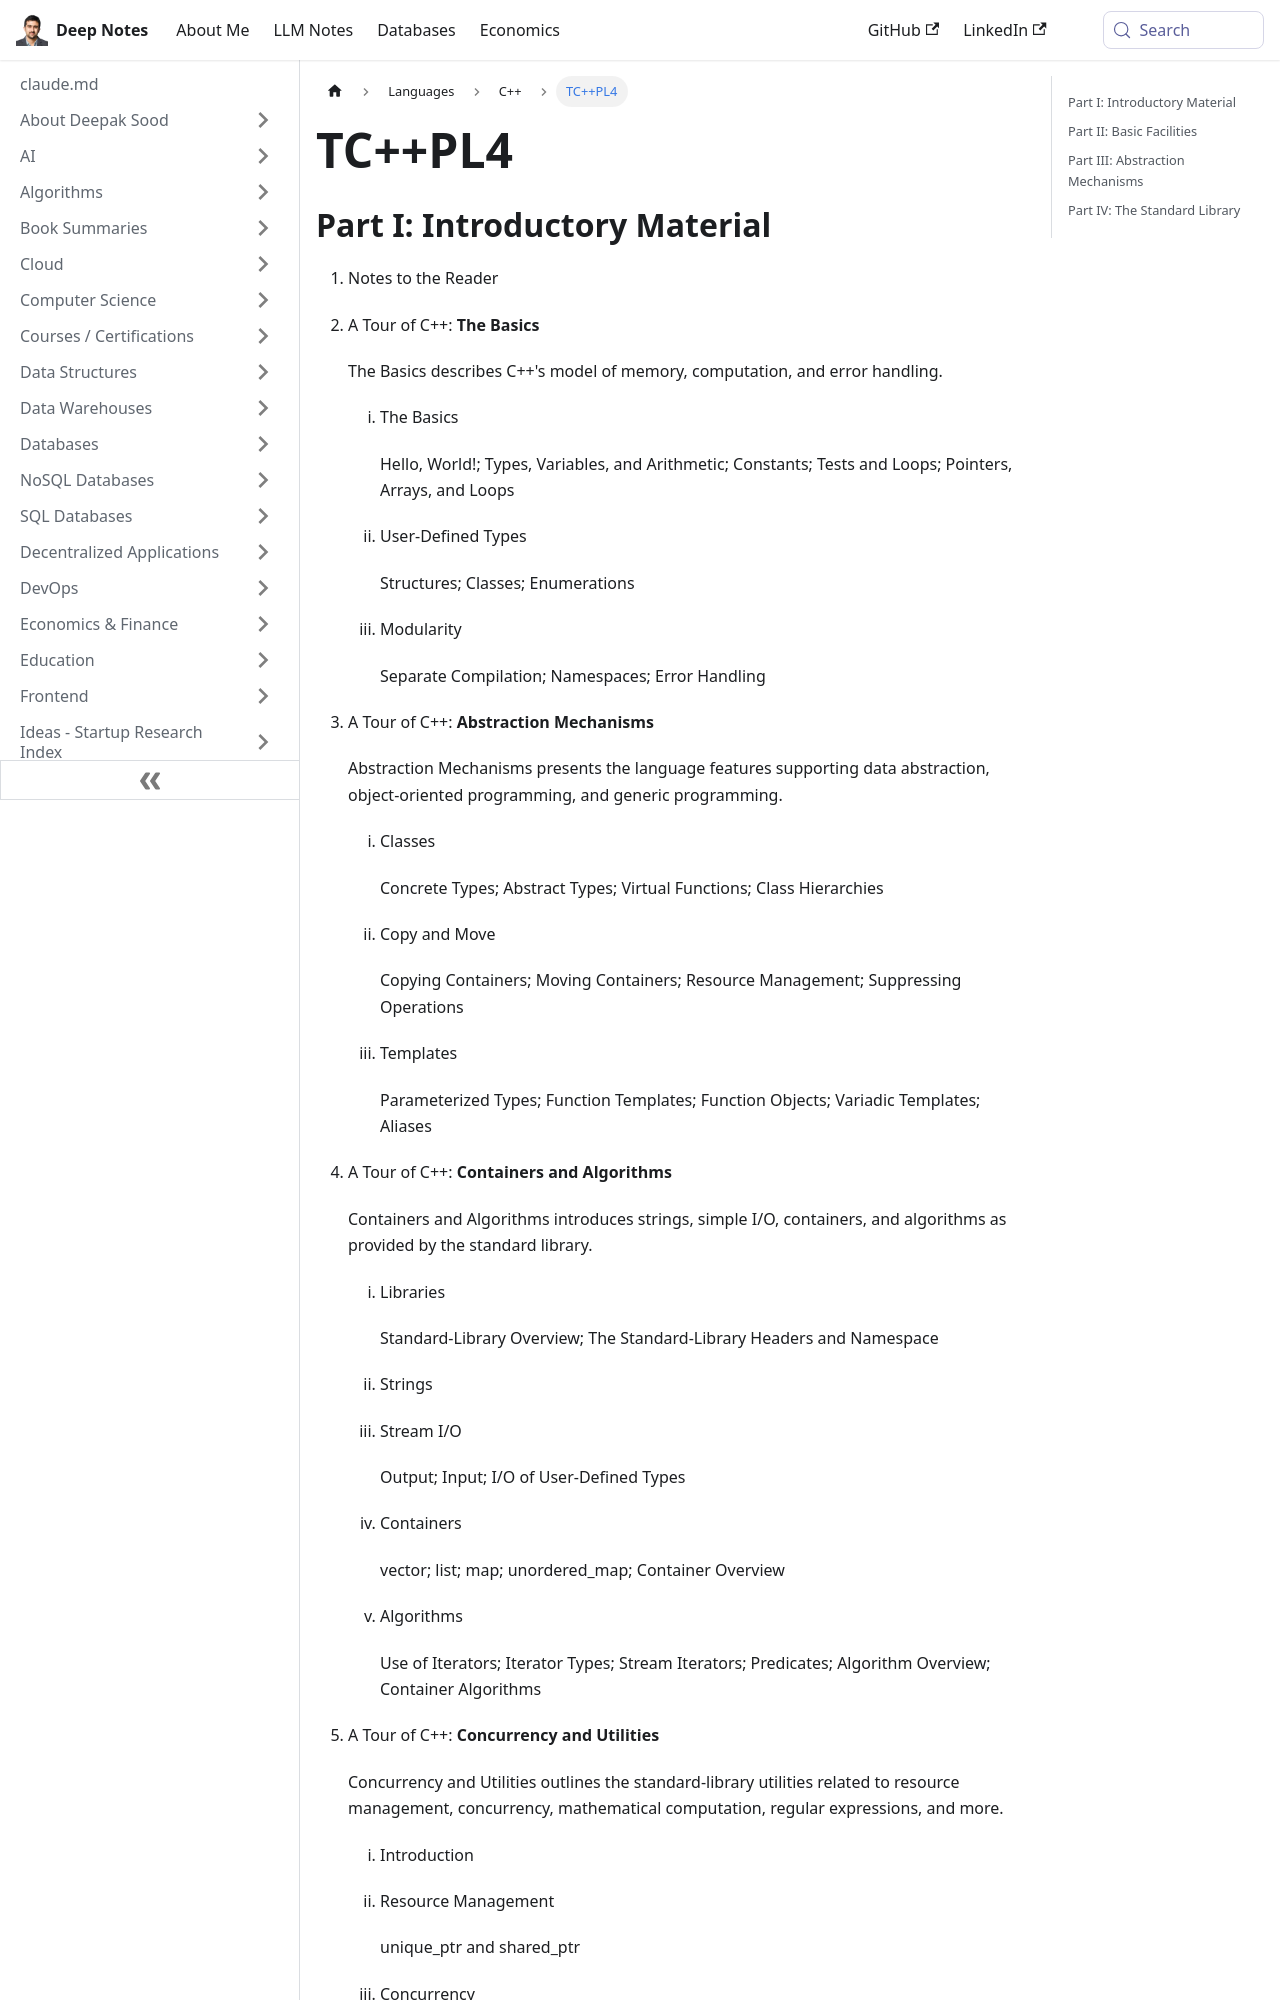

repository: deepaksood619/deepaksood619.github.io · page: languages/c++/tc-pl4/index.html · generator: docusaurus

---
slug: /languages/c++/tc-pl4
title: TC++PL4
description: Explore TC++PL4 for a comprehensive guide to C++ basics, user-defined types, modularity, and advanced abstraction mechanisms in programming.
created: 2023-03-05
updated: 2023-03-07
---
